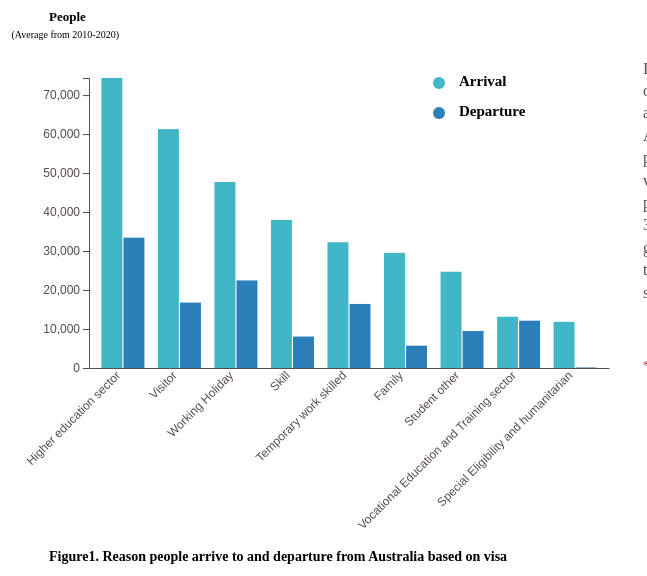
D3 v7 page, settled after 480 driven frames (8 s of simulated time); the page loaded 1 data file(s).


// ── chart1.js
async function draw_chart2() {
    //creating a new variable svg so we can easily reference it later
    var chart_width = 650;
    var chart_height = 580;

    var margin = { top: 70, right: 30, bottom: 220, left: 100 },
        w = chart_width - margin.left - margin.right,
        h = chart_height - margin.top - margin.bottom;

    //Append svg to the body page
    var svg = d3.select("#chart1")
        .append("svg")
        .attr("width", chart_width)
        .attr("height", chart_height)
        .append("g")
        .attr("transform",
            "translate(" + margin.left + "," + margin.top + ")");

    //load data from datase
    const data = await d3.csv("chart2_reason.csv");

    //sort data
    data.sort(function(b, a) {
        return a.arrival - b.arrival;
    });

    // List of subgroups = header of the csv file = soil condition here
    var subgroups = data.columns.slice(1);
    //list of groups = species here = value of girst colum called group => show them in X axis
    var groups = d3.map(data, function(d) {
        return d.reason
    });

    //Scale x and add X asis
    var x = d3.scaleBand()
        .domain(groups)
        .range([0, w])
        .padding([0.2]);
    //Append axis x
    svg.append("g")
        .attr("class", "axis")
        .attr("transform", "translate(0," + h + ")")
        .call(d3.axisBottom(x).tickSize(0))
        .selectAll("text") // rotate text
        .attr("transform", "translate(-10,0)rotate(-45)")
        .style("text-anchor", "end")
        .style("font-size", "12px");

    //Scale y and add Y asis
    var y = d3.scaleLinear()
        .domain([0, d3.max(data, function(d) {
            return +d.arrival;
        })])
        .range([h, 0]);
    //Append axis y
    svg.append("g")
        .call(d3.axisLeft(y))
        .style("font-size", "12px");

    //Another scale for subgroup position
    var xSubgroup = d3.scaleBand()
        .domain(subgroups)
        .range([0, x.bandwidth()])
        .padding([0.05]);

    // color
    var color = d3.scaleOrdinal()
        .domain(subgroups)
        .range(['#41b6c4', '#2c7fb8']);

    // Draw the group bars
    svg.append("g")
        .selectAll("g")
        .data(data)
        .enter()
        .append("g")
        .attr("transform", function(d) {
            return "translate(" + x(d.reason) + ",0)";
        }) // Move new element to the right
        .selectAll("rect")
        .data(function(d) {
            return subgroups.map(function(key) {
                return { key: key, value: d[key] }
            })
        })
        .enter()
        .append("rect")
        .attr("x", function(d) {
            return xSubgroup(d.key);
        })
        .attr("y", function(d) {
            return y(+d.value);
        })
        .attr("width", xSubgroup.bandwidth())

    .attr("height", function(d) {
            return h - y(+d.value);
        })
        .attr("fill", function(d) {
            return color(d.key);
        })
        .attr("data-type", function(d) {
            // add a data-type attribute to record the arrival/departure rectangle
            return d.key;
        })
        //add mouse over effect to change bar to organe color
        .on("mouseover", function(d) {
            let val = this.__data__.value; // get value of selected bar
            d3.select(this)
                .attr("fill", "orange")
            var xPosition = parseFloat(d3.select(this).attr("x")) - 7;
            var yPosition = parseFloat(d3.select(this).attr("y")) - 14;
            var reason = this.parentElement.__data__.reason;
            var xTransform = x(reason) + x.bandwidth();
            svg.append("text")
                .attr("transform", function() {
                    return "translate(" + xTransform + ",0)";
                }) // Move new element to the right                
                .attr("x", xPosition)
                .attr("y", yPosition)
                .attr("id", "tooltip")
                .style("font-size", "13px")
                .style("text-anchor", "end")
                .style("font-weight", "bold")
                .attr("fill", "black")
                .text(val);
        })
        //add mouse out effect to return the colour
        .on("mouseout", function() {
            d3.select(this)
                .attr("fill", function(d) {
                    return color(d.key);
                });
            d3.select("#tooltip").remove();

        })

    // Handmade legend
    svg.append("circle")
        .attr("cx", 350)
        .attr("cy", 5)
        .attr("r", 6)
        .style("fill", "#41b6c4");
    svg.append("circle")
        .attr("cx", 350)
        .attr("cy", 35)
        .attr("r", 6)
        .style("fill", "#2c7fb8");
    //text "arrival" of legend
    svg.append("text")
        .attr("x", 370)
        .attr("y", 5)
        .text("Arrival")
        .attr("id", "#arrivalClick")
        .style("font-size", "15px")
        .attr("alignment-baseline", "middle")
        .style("font-weight", "bold")
        //add mouse over effect to only show arrival chart only
        .on("mouseover", function(d) {
            svg.selectAll("rect[data-type=departure]").each(function(d) {
                console.log(d);
                d3.select(this).attr("fill", "white");
            })
        })
        .on("mouseout", function(d) {
            let key = "departure";
            svg.selectAll("rect[data-type=departure]").each(function(d) {
                console.log(d);
                d3.select(this).attr("fill", color(key));
            })
        });
    //text "departure" of legend
    svg.append("text")
        .attr("x", 370)
        .attr("y", 35)
        .text("Departure")
        .attr("id", "#departure")
        .style("font-size", "15px")
        .attr("alignment-baseline", "middle")
        .style("font-weight", "bold")
        //add mouse over effect to only show departure chart only
        .on("mouseover", function(d) {
            svg.selectAll("rect[data-type=arrival]").each(function(d) {
                console.log(d);
                d3.select(this).attr("fill", "white");
            })
        })
        .on("mouseout", function(d) {
            let key = "arrival";
            svg.selectAll("rect[data-type=arrival]").each(function(d) {
                console.log(d);
                d3.select(this).attr("fill", color(key));
            })
        });
    svg.append("text")
        .attr("x", -40)
        .attr("y", -60)
        .text("People")
        .style("font-size", "13px")
        .attr("alignment-baseline", "middle")
        .style("font-weight", "bold");
    svg.append("text")
        .attr("x", 30)
        .attr("y", -40)
        .text("(Average from 2010-2020)")
        .style("font-size", "10px")
        .style("text-anchor", "end");
    //title of chart
    svg.append("text")
        .attr("x", -40)
        .attr("y", 480)
        .text("Figure1. Reason people arrive to and departure from Australia based on visa")
        .style("font-size", "14px")
        .style("alignment-baseline", "middle")
        .style("font-weight", "bold");

};
// wait for web page to load first then execute draw method.
window.addEventListener("load", (event) => {
    draw_chart2();
});

### data: chart2_reason.csv
reason, arrival, departure
Higher education sector, 74378, 33427
Student other, 24692, 9495
Temporary work skilled, 32248, 16423
Vocational Education and Training sector, 13146, 12129
Visitor, 61269, 16781
Working Holiday, 47708, 22461
Family, 29525, 5724
Skill, 37984, 8062
Special Eligibility and humanitarian, 11841, 140